The GitHub repository Samouil16/Speech_Pathology_Classification contains a labelled image folder "images" with 4 categories: high, low, medium, very low. Examples follow, each with its label.

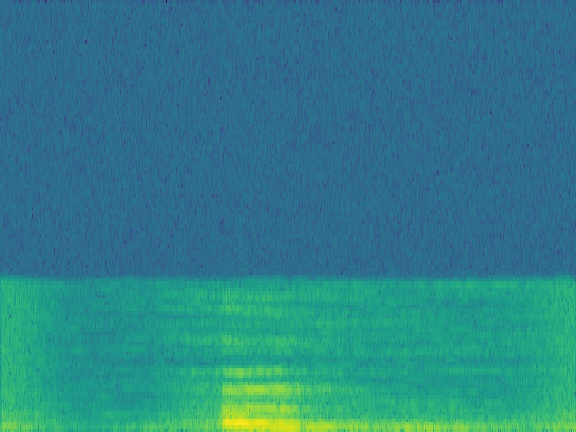
Label: very low

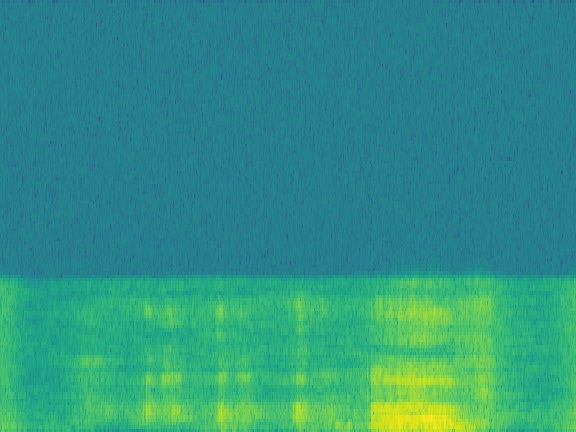
Label: medium

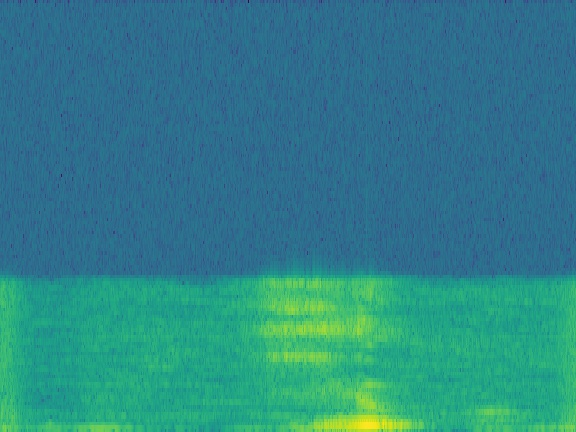
Label: low

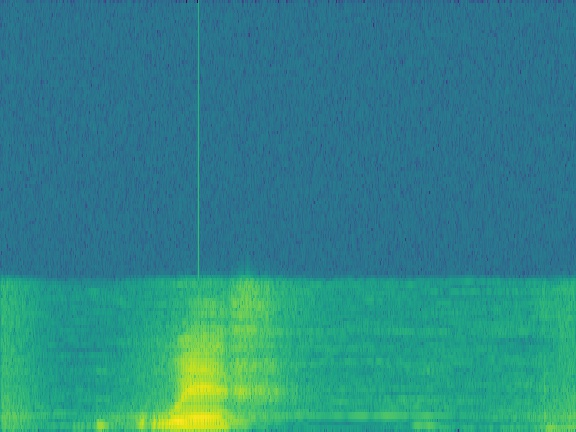
Label: high

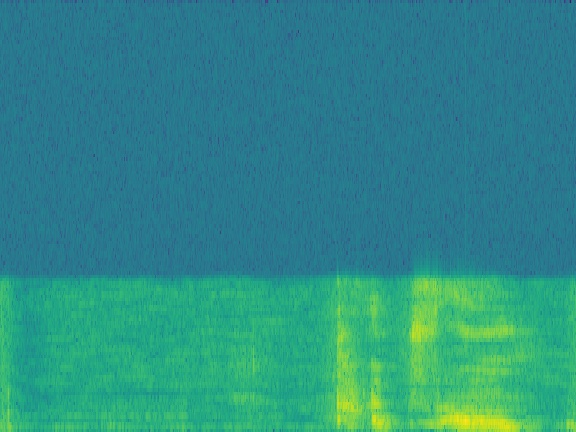
Label: low

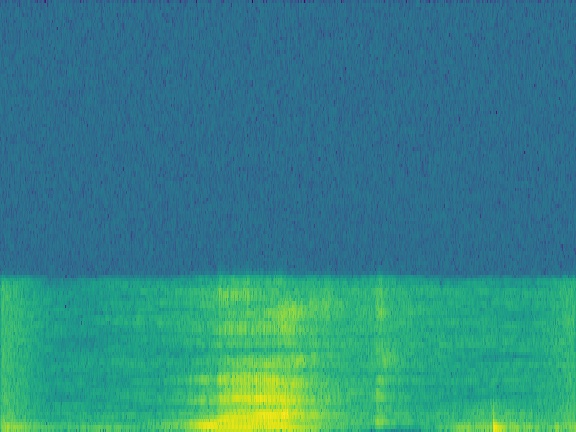
Label: medium
